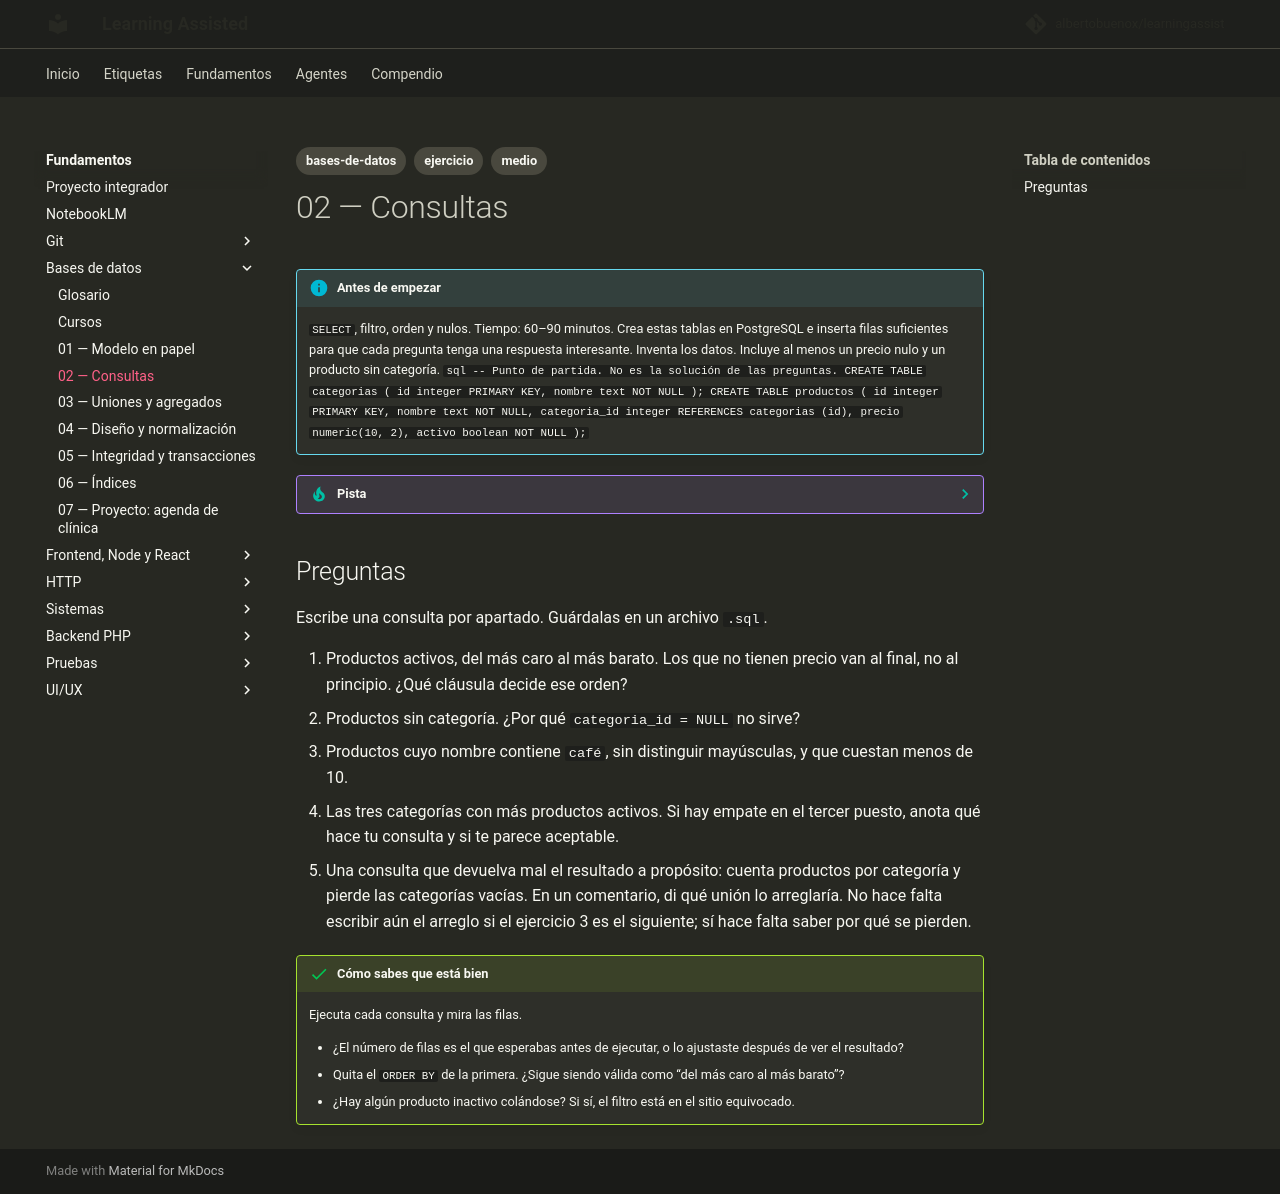

repository: albertobuenox/learningassist · page: fundamentos/01-bases-de-datos/ejercicios/02-consultas/index.html · generator: mkdocs

---
tags:
  - bases-de-datos
  - ejercicio
  - medio
---

# 02 — Consultas

!!! info "Antes de empezar"

    `SELECT`, filtro, orden y nulos. Tiempo: 60–90 minutos. Crea estas tablas en PostgreSQL e inserta filas suficientes para que cada pregunta tenga una respuesta interesante. Inventa los datos. Incluye al menos un precio nulo y un producto sin categoría. ```sql -- Punto de partida. No es la solución de las preguntas. CREATE TABLE categorias ( id integer PRIMARY KEY, nombre text NOT NULL ); CREATE TABLE productos ( id integer PRIMARY KEY, nombre text NOT NULL, categoria_id integer REFERENCES categorias (id), precio numeric(10, 2), activo boolean NOT NULL ); ```

??? tip "Pista"

    Si hace falta: SQLBolt, lecciones de `SELECT`, `WHERE` y `ORDER BY`.

## Preguntas

Escribe una consulta por apartado. Guárdalas en un archivo `.sql`.

1. Productos activos, del más caro al más barato. Los que no tienen precio van al final, no al principio. ¿Qué cláusula decide ese orden?
2. Productos sin categoría. ¿Por qué `categoria_id = NULL` no sirve?
3. Productos cuyo nombre contiene `café`, sin distinguir mayúsculas, y que cuestan menos de 10.
4. Las tres categorías con más productos activos. Si hay empate en el tercer puesto, anota qué hace tu consulta y si te parece aceptable.
5. Una consulta que devuelva mal el resultado a propósito: cuenta productos por categoría y pierde las categorías vacías. En un comentario, di qué unión lo arreglaría. No hace falta escribir aún el arreglo si el ejercicio 3 es el siguiente; sí hace falta saber por qué se pierden.

!!! success "Cómo sabes que está bien"

    Ejecuta cada consulta y mira las filas.

    - ¿El número de filas es el que esperabas antes de ejecutar, o lo ajustaste después de ver el resultado?
    - Quita el `ORDER BY` de la primera. ¿Sigue siendo válida como “del más caro al más barato”?
    - ¿Hay algún producto inactivo colándose? Si sí, el filtro está en el sitio equivocado.
